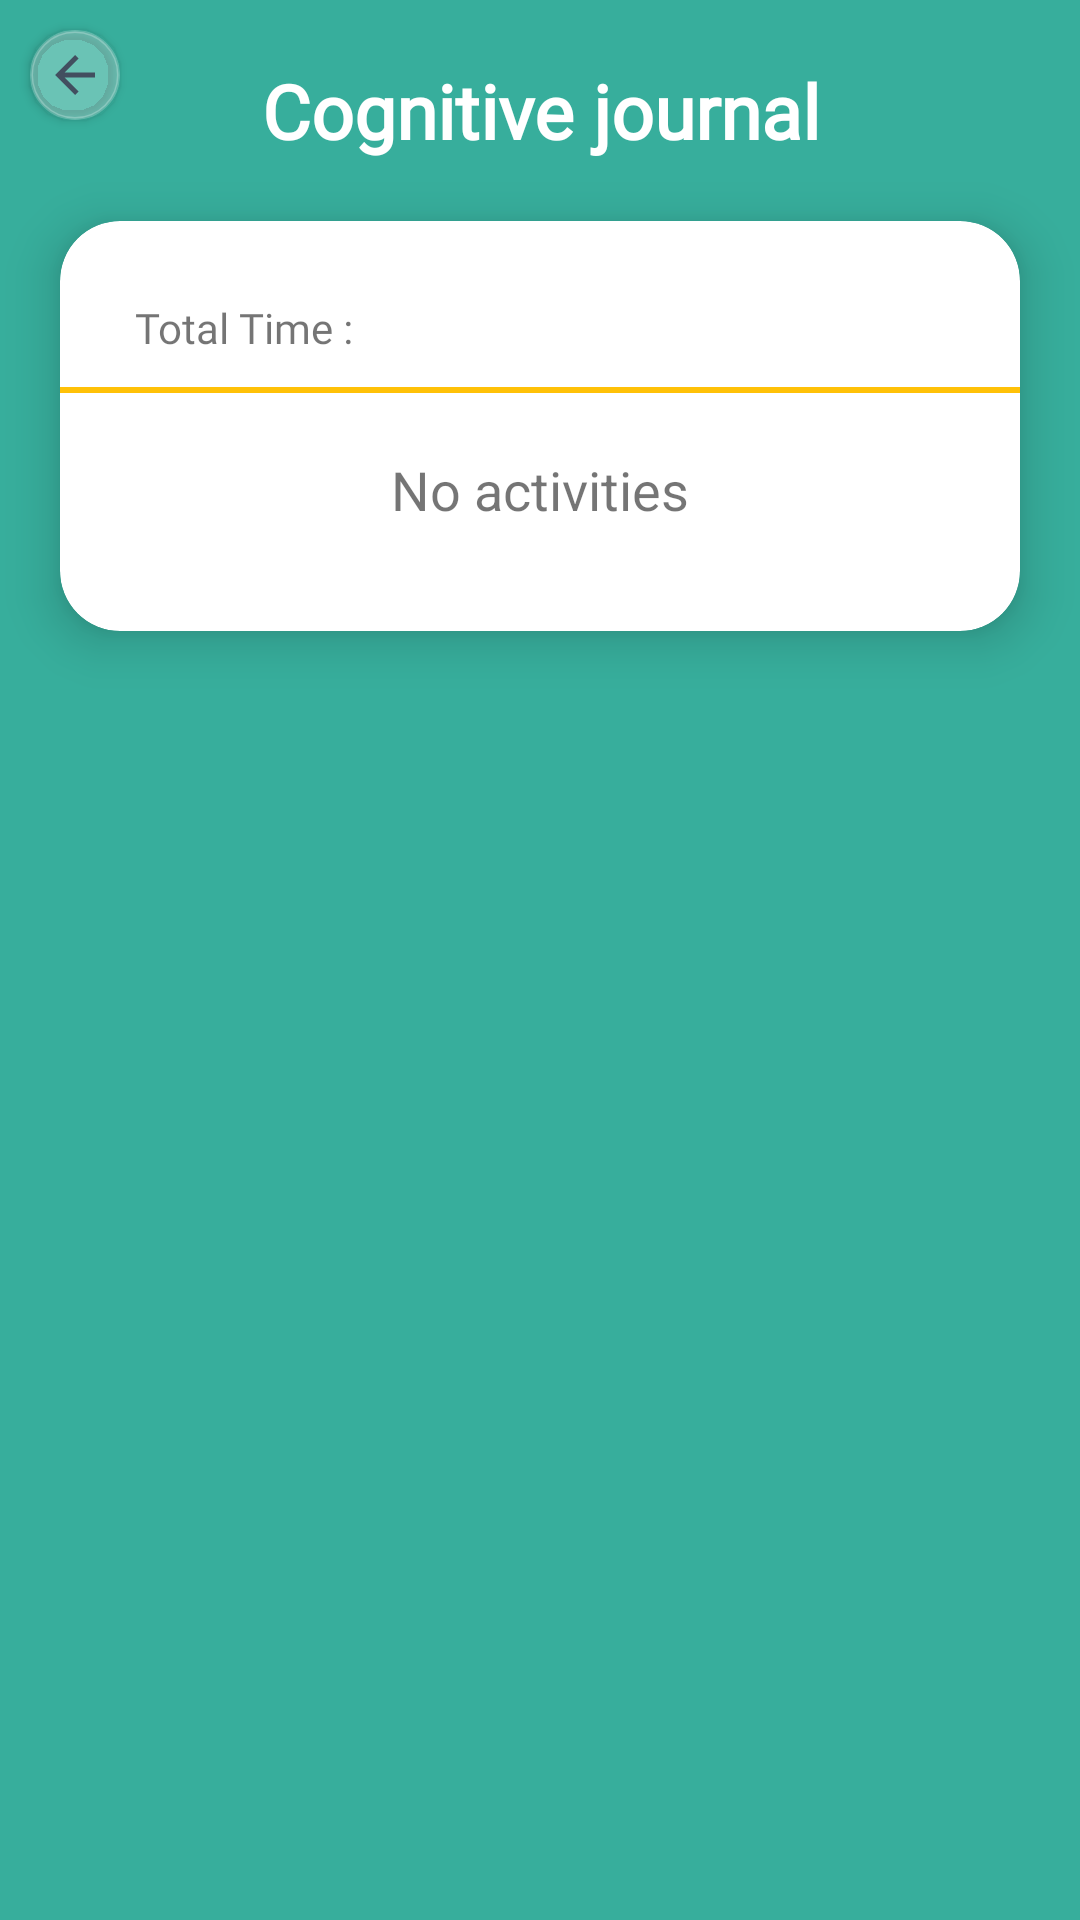

Here is an Android app screen rendered from its layout file. Give the layout XML and the strings, colors and styles it references.
<!-- AndroidManifest.xml: application theme AppTheme -->
<!-- res/layout/historique_cognitive_.xml -->
<?xml version="1.0" encoding="utf-8"?>
<androidx.constraintlayout.widget.ConstraintLayout xmlns:android="http://schemas.android.com/apk/res/android"
    xmlns:app="http://schemas.android.com/apk/res-auto"
    xmlns:tools="http://schemas.android.com/tools"
    android:layout_width="wrap_content"
    android:layout_height="wrap_content"
    android:background="@color/layou1"
    tools:context=".ui.activitymorale.Historique_cognitive">

    <androidx.cardview.widget.CardView

        android:layout_width="wrap_content"
        android:layout_height="wrap_content"

        android:layout_margin="10dp"
        android:backgroundTint="#003700B3"
        android:visibility="visible"
        app:cardCornerRadius="14dp"
        app:layout_constraintStart_toStartOf="parent"
        app:layout_constraintTop_toTopOf="parent">

        <RelativeLayout
            android:layout_width="30dp"
            android:layout_height="30dp"
            android:background="@drawable/c1c2">

            <LinearLayout
                android:id="@+id/back"
                android:layout_width="wrap_content"
                android:layout_height="wrap_content"
                android:clickable="true"
                android:orientation="vertical"
                android:padding="5dp">

                <ImageView
                    android:id="@+id/backbtn3"
                    android:layout_width="match_parent"
                    android:layout_height="wrap_content"
                    app:srcCompat="@drawable/abc_vector_test"
                    app:tint="@color/grey"
                    tools:ignore="VectorDrawableCompat" />
            </LinearLayout>
        </RelativeLayout>
    </androidx.cardview.widget.CardView>

    <RelativeLayout
        android:layout_width="match_parent"
        android:layout_height="match_parent"
        app:layout_constraintBottom_toBottomOf="parent"
        app:layout_constraintEnd_toEndOf="parent"
        app:layout_constraintStart_toStartOf="parent"
        app:layout_constraintTop_toTopOf="parent">

        <ScrollView
            android:layout_width="match_parent"
            android:layout_height="match_parent">

            <LinearLayout
                android:layout_width="match_parent"
                android:layout_height="wrap_content"
                android:orientation="vertical">

                <TextView
                    android:layout_width="match_parent"
                    android:layout_height="wrap_content"
                    android:layout_marginTop="20dp"
                    android:fontFamily="@font/nunito"
                    android:gravity="center"
                    android:text="Cognitive journal"
                    android:textColor="@color/white"
                    android:textSize="25sp"
                    android:textStyle="bold" />

                <androidx.cardview.widget.CardView
                    android:layout_width="match_parent"
                    android:layout_height="match_parent"
                    android:layout_marginLeft="20dp"
                    android:layout_marginTop="20dp"
                    android:layout_marginRight="20dp"
                    android:layout_marginBottom="40dp"
                    app:cardCornerRadius="20dp"
                    app:cardElevation="10dp">

                    <LinearLayout
                        android:layout_width="match_parent"
                        android:layout_height="match_parent"
                        android:orientation="vertical">

                        <LinearLayout
                            android:layout_width="match_parent"
                            android:layout_height="wrap_content"
                            android:layout_marginLeft="20dp"
                            android:layout_marginTop="15dp"
                            android:layout_marginRight="20dp"
                            android:layout_marginBottom="10dp"
                            android:orientation="vertical">

                            <LinearLayout

                                android:layout_width="match_parent"
                                android:layout_height="wrap_content"
                                android:layout_marginLeft="5dp"
                                android:layout_marginTop="10dp"
                                android:orientation="horizontal"
                                android:visibility="gone">

                                <TextView

                                    android:layout_width="wrap_content"
                                    android:layout_height="wrap_content"
                                    android:fontFamily="@font/nunito"
                                    android:text="Total Burned : " />


                                <TextView
                                    android:id="@+id/all_cal"
                                    android:layout_width="wrap_content"
                                    android:layout_height="wrap_content"
                                    android:layout_marginLeft="10dp"
                                    android:fontFamily="@font/nunito"
                                    android:text=" "
                                    android:textColor="@color/black"
                                    android:textSize="15sp" />

                            </LinearLayout>

                            <LinearLayout
                                android:layout_width="match_parent"
                                android:layout_height="wrap_content"
                                android:layout_marginLeft="5dp"
                                android:layout_marginTop="10dp"
                                android:orientation="horizontal">

                                <TextView

                                    android:layout_width="wrap_content"
                                    android:layout_height="wrap_content"
                                    android:fontFamily="@font/nunito"
                                    android:text="Total Time : " />


                                <TextView
                                    android:id="@+id/all_time"
                                    android:layout_width="wrap_content"
                                    android:layout_height="wrap_content"
                                    android:layout_marginLeft="10dp"
                                    android:fontFamily="@font/nunito"
                                    android:text=" "
                                    android:textColor="@color/black"
                                    android:textSize="15sp" />

                            </LinearLayout>
                        </LinearLayout>

                        <RelativeLayout
                            android:layout_width="match_parent"
                            android:layout_height="2dp"
                            android:background="@color/colorAccent">

                        </RelativeLayout>

                        <LinearLayout
                            android:layout_width="match_parent"
                            android:layout_height="match_parent"
                            android:orientation="vertical">

                            <LinearLayout
                                android:id="@+id/layout_noact"
                                android:layout_width="match_parent"
                                android:layout_height="match_parent"
                                android:orientation="vertical"
                                android:padding="20dp">

                                <ImageButton
                                    android:id="@+id/imageButton2"
                                    android:layout_width="match_parent"
                                    android:layout_height="wrap_content"
                                    android:background="#00FFFFFF"
                                    app:srcCompat="@drawable/ic_baseline_sentiment_dissatisfied_24"
                                    tools:ignore="VectorDrawableCompat" />

                                <TextView
                                    android:id="@+id/text_noact"
                                    android:layout_width="match_parent"
                                    android:layout_height="wrap_content"
                                    android:gravity="center"
                                    android:text="No activities"
                                    android:textSize="18sp" />
                            </LinearLayout>

                            <ListView
                                android:id="@+id/liste_exo_cognitive"
                                android:layout_width="match_parent"
                                android:layout_height="wrap_content"
                                android:layout_marginStart="5dp"
                                android:layout_marginLeft="5dp"
                                android:layout_marginTop="5dp"
                                android:layout_marginEnd="5dp"
                                android:layout_marginRight="5dp"
                                android:layout_marginBottom="10dp" />
                        </LinearLayout>

                    </LinearLayout>

                </androidx.cardview.widget.CardView>

            </LinearLayout>
        </ScrollView>

    </RelativeLayout>
</androidx.constraintlayout.widget.ConstraintLayout>
<!-- resources referenced by this layout -->
<resources>
  <color name="black">#02272B</color>
  <color name="colorAccent">#FFC107</color>
  <color name="grey">#424F60</color>
  <color name="layou1">#37AE9C</color>
  <color name="white">#FFFFFF</color>
  <!-- drawable c1c2 (drawable) -->
  <?xml version="1.0" encoding="utf-8"?>
  <shape xmlns:android="http://schemas.android.com/apk/res/android" android:shape="rectangle">
      <gradient android:startColor="@color/invisible_wight" android:endColor="@color/invisible_wight" android:type= "linear"/>
      <corners android:radius="555dp"/>
      <stroke android:color="#3BFFFFFF" android:width="1dp"/>
  </shape>
  <style name="AppTheme" parent="Theme.AppCompat.Light.NoActionBar">
          
          <item name="colorPrimary">@color/colorPrimary</item>
          <item name="colorPrimaryDark">@color/colorPrimaryDark</item>
          <item name="colorAccent">@color/colorAccent</item>
      </style>
  <color name="invisible_wight">#41FFFFFF</color>
  <color name="colorPrimary">#45BCA5</color>
  <color name="colorPrimaryDark">#02BAAA</color>
</resources>
